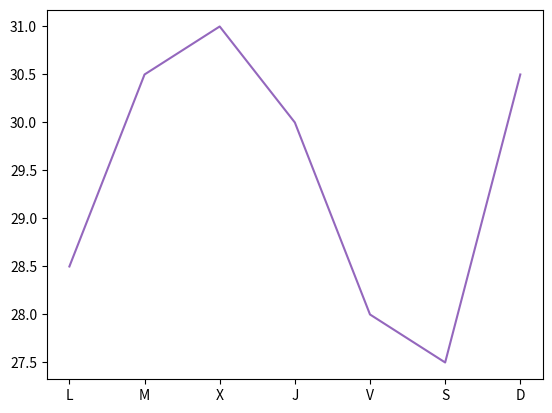

Python code for this plot: (Note: this script raises an exception after producing the figure.)
import matplotlib.pyplot as plt
fig,ax = plt.subplots()
days=['L', 'M', 'X', 'J', 'V', 'S', 'D']
temperatures = {'Madrid':[28.5, 30.5, 31, 30, 28, 27.5, 30.5], 'Barcelona':[24.5, 25.5, 26.5, 25, 26.5, 24.5, 25]}
ax.plot(days,temperatures['Madrid'], color="tab:purple")
ax.plot(days,temperatures['Barcelona'], color="tab:yellow")
ax.plot(days,temperatures['Madrid'], marker = 'o')
ax.plot(days,temperatures['Barcelona'], marker = '^')
ax.plot(days,temperatures['Madrid'], linestyle = 'dashed')
ax.plot(days,temperatures['Barcelona'], linestyle = 'doted')
plt.savefig("dispersion-diagram.png")
plt.show()